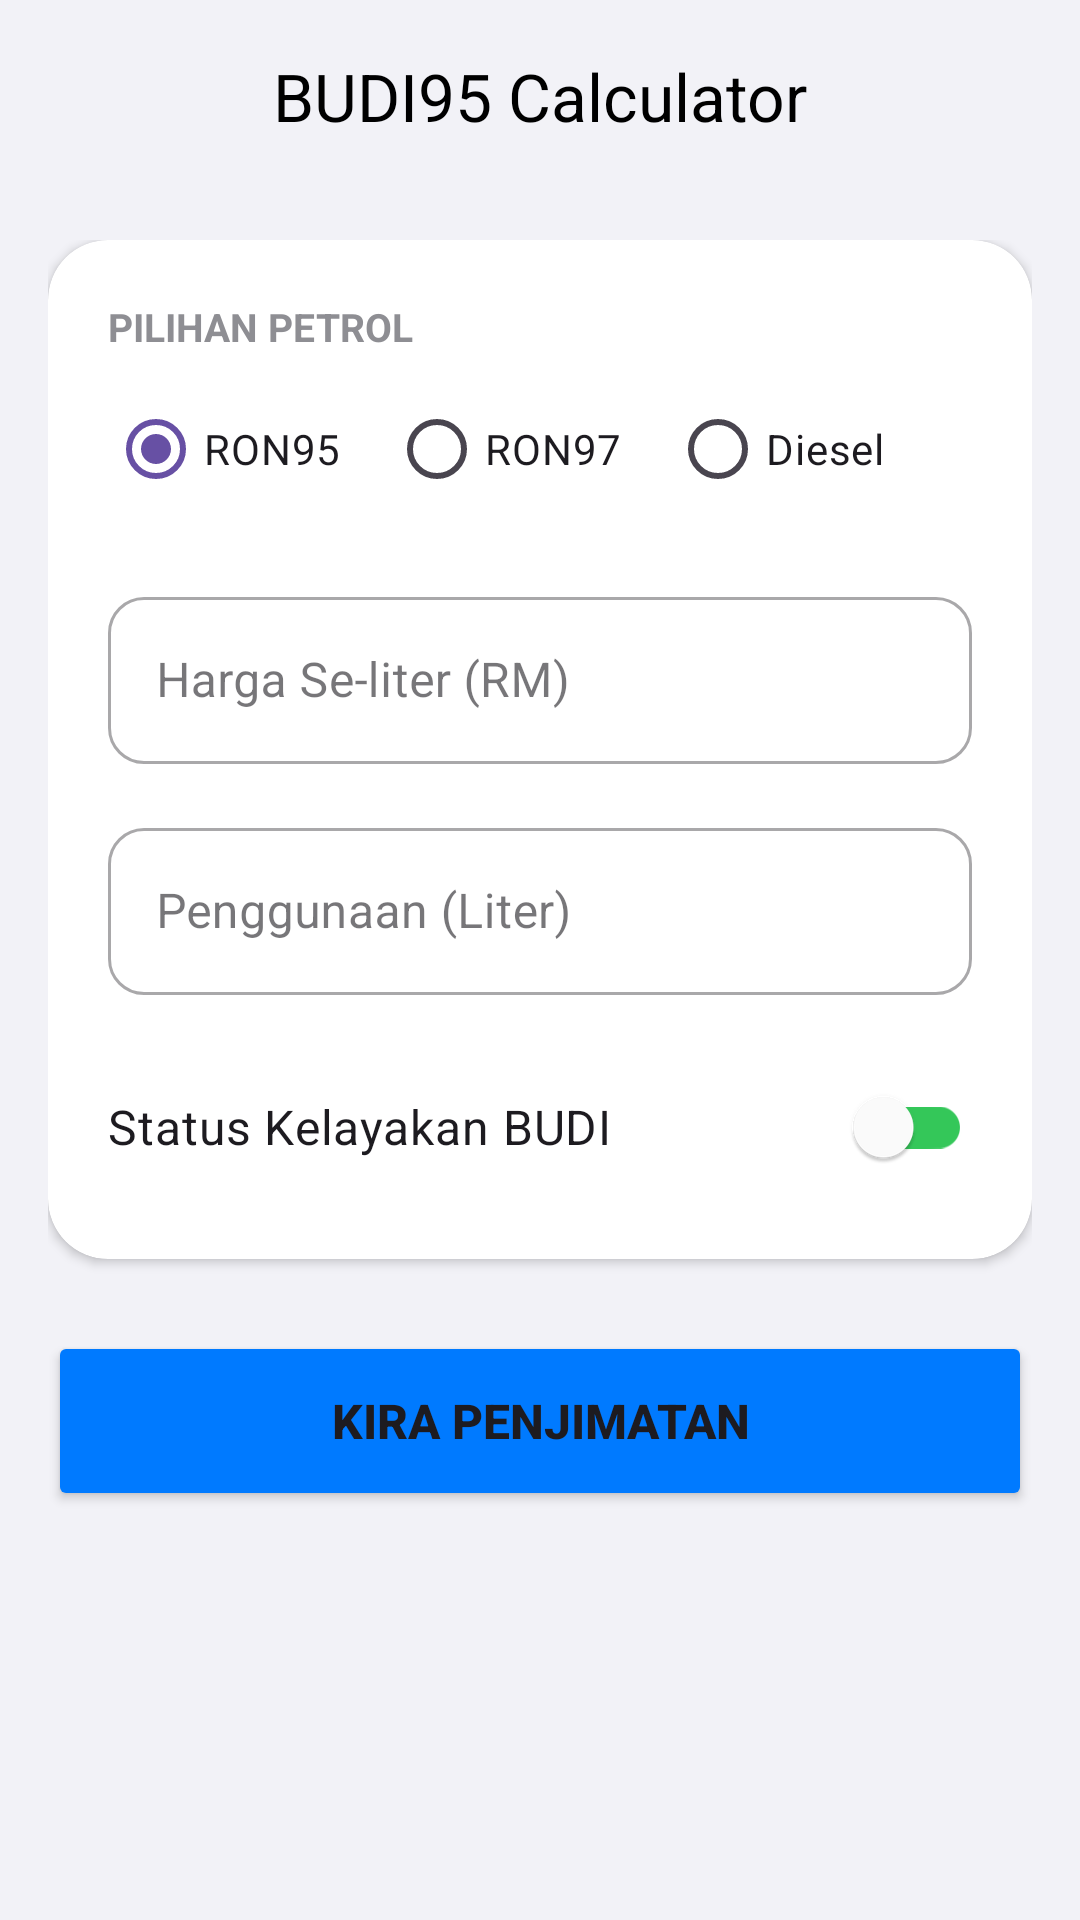

Here is an Android app screen rendered from its layout file. Give the layout XML and the strings, colors and styles it references.
<!-- AndroidManifest.xml: application theme Theme.BudiAss -->
<!-- res/layout/activity_main.xml -->
<?xml version="1.0" encoding="utf-8"?>
<LinearLayout xmlns:android="http://schemas.android.com/apk/res/android"
    xmlns:app="http://schemas.android.com/apk/res-auto"
    android:layout_width="match_parent"
    android:layout_height="match_parent"
    android:background="#F2F2F7"
    android:orientation="vertical">

    <com.google.android.material.appbar.MaterialToolbar
        android:id="@+id/toolbar"
        android:layout_width="match_parent"
        android:layout_height="?attr/actionBarSize"
        android:background="#F2F2F7"
        app:titleCentered="true"
        app:title="BUDI95 Calculator"
        app:titleTextColor="#000000" />

    <ScrollView
        android:layout_width="match_parent"
        android:layout_height="match_parent"
        android:overScrollMode="never"
        android:padding="16dp">

        <LinearLayout
            android:layout_width="match_parent"
            android:layout_height="wrap_content"
            android:orientation="vertical">

            <com.google.android.material.card.MaterialCardView
                android:layout_width="match_parent"
                android:layout_height="wrap_content"
                app:cardBackgroundColor="#FFFFFF"
                app:cardCornerRadius="20dp"
                app:cardElevation="2dp"
                app:strokeWidth="0dp">

                <LinearLayout
                    android:layout_width="match_parent"
                    android:layout_height="wrap_content"
                    android:orientation="vertical"
                    android:padding="20dp">

                    <TextView
                        android:layout_width="wrap_content"
                        android:layout_height="wrap_content"
                        android:text="PILIHAN PETROL"
                        android:textColor="#8E8E93"
                        android:textSize="13sp"
                        android:textStyle="bold"
                        android:layout_marginBottom="8dp"/>

                    <RadioGroup
                        android:id="@+id/rgPetrolType"
                        android:layout_width="match_parent"
                        android:layout_height="wrap_content"
                        android:orientation="horizontal"
                        android:layout_marginBottom="20dp">
                        <RadioButton
                            android:id="@+id/rbRon95"
                            android:layout_width="wrap_content"
                            android:layout_height="wrap_content"
                            android:buttonTint="#007AFF"
                            android:text="RON95"
                            android:checked="true"/>
                        <RadioButton
                            android:id="@+id/rbRon97"
                            android:layout_width="wrap_content"
                            android:layout_height="wrap_content"
                            android:layout_marginStart="16dp"
                            android:buttonTint="#007AFF"
                            android:text="RON97"/>
                        <RadioButton
                            android:id="@+id/rbDiesel"
                            android:layout_width="wrap_content"
                            android:layout_height="wrap_content"
                            android:layout_marginStart="16dp"
                            android:buttonTint="#007AFF"
                            android:text="Diesel"/>
                    </RadioGroup>

                    <com.google.android.material.textfield.TextInputLayout
                        style="@style/Widget.MaterialComponents.TextInputLayout.OutlinedBox"
                        android:layout_width="match_parent"
                        android:layout_height="wrap_content"
                        android:layout_marginBottom="16dp"
                        app:boxCornerRadiusBottomEnd="12dp"
                        app:boxCornerRadiusBottomStart="12dp"
                        app:boxCornerRadiusTopEnd="12dp"
                        app:boxCornerRadiusTopStart="12dp"
                        android:hint="Harga Se-liter (RM)">
                        <com.google.android.material.textfield.TextInputEditText
                            android:id="@+id/etPrice"
                            android:layout_width="match_parent"
                            android:layout_height="wrap_content"
                            android:inputType="numberDecimal" />
                    </com.google.android.material.textfield.TextInputLayout>

                    <com.google.android.material.textfield.TextInputLayout
                        style="@style/Widget.MaterialComponents.TextInputLayout.OutlinedBox"
                        android:layout_width="match_parent"
                        android:layout_height="wrap_content"
                        android:layout_marginBottom="20dp"
                        app:boxCornerRadiusBottomEnd="12dp"
                        app:boxCornerRadiusBottomStart="12dp"
                        app:boxCornerRadiusTopEnd="12dp"
                        app:boxCornerRadiusTopStart="12dp"
                        android:hint="Penggunaan (Liter)">
                        <com.google.android.material.textfield.TextInputEditText
                            android:id="@+id/etUsage"
                            android:layout_width="match_parent"
                            android:layout_height="wrap_content"
                            android:inputType="numberDecimal" />
                    </com.google.android.material.textfield.TextInputLayout>

                    <com.google.android.material.switchmaterial.SwitchMaterial
                        android:id="@+id/switchBudi"
                        android:layout_width="match_parent"
                        android:layout_height="wrap_content"
                        android:text="Status Kelayakan BUDI"
                        android:textSize="16sp"
                        app:thumbTint="#FFFFFF"
                        app:trackTint="#34C759" />

                </LinearLayout>
            </com.google.android.material.card.MaterialCardView>

            <Button
                android:id="@+id/btnCalculate"
                android:layout_width="match_parent"
                android:layout_height="60dp"
                android:layout_marginTop="24dp"
                android:backgroundTint="#007AFF"
                android:text="Kira Penjimatan"
                android:textSize="16sp"
                android:textStyle="bold"
                app:cornerRadius="14dp" />

            <com.google.android.material.card.MaterialCardView
                android:id="@+id/cardResult"
                android:layout_width="match_parent"
                android:layout_height="wrap_content"
                android:layout_marginTop="24dp"
                android:visibility="gone"
                app:cardBackgroundColor="#FFFFFF"
                app:cardCornerRadius="20dp"
                app:cardElevation="2dp"
                app:strokeWidth="0dp">

                <LinearLayout
                    android:layout_width="match_parent"
                    android:layout_height="wrap_content"
                    android:orientation="vertical"
                    android:padding="20dp">

                    <TextView
                        android:layout_width="wrap_content"
                        android:layout_height="wrap_content"
                        android:text="RINGKASAN KOS"
                        android:textColor="#8E8E93"
                        android:textSize="13sp"
                        android:textStyle="bold"
                        android:layout_marginBottom="16dp"/>

                    <RelativeLayout android:layout_width="match_parent" android:layout_height="wrap_content" android:layout_marginBottom="8dp">
                        <TextView android:layout_width="wrap_content" android:layout_height="wrap_content" android:text="Kos Asal" android:textSize="16sp" android:textColor="#000000"/>
                        <TextView android:id="@+id/tvTotalCost" android:layout_width="wrap_content" android:layout_height="wrap_content" android:layout_alignParentEnd="true" android:text="RM 0.00" android:textSize="16sp" android:textStyle="bold" android:textColor="#000000"/>
                    </RelativeLayout>

                    <RelativeLayout android:layout_width="match_parent" android:layout_height="wrap_content" android:layout_marginBottom="16dp">
                        <TextView android:layout_width="wrap_content" android:layout_height="wrap_content" android:text="Rebat BUDI" android:textSize="16sp" android:textColor="#FF3B30"/>
                        <TextView android:id="@+id/tvRebate" android:layout_width="wrap_content" android:layout_height="wrap_content" android:layout_alignParentEnd="true" android:text="- RM 0.00" android:textSize="16sp" android:textStyle="bold" android:textColor="#FF3B30"/>
                    </RelativeLayout>

                    <View android:layout_width="match_parent" android:layout_height="1dp" android:background="#E5E5EA" android:layout_marginBottom="16dp"/>

                    <RelativeLayout android:layout_width="match_parent" android:layout_height="wrap_content">
                        <TextView android:layout_width="wrap_content" android:layout_height="wrap_content" android:text="Jumlah Bayaran" android:textSize="18sp" android:textStyle="bold" android:textColor="#000000"/>
                        <TextView android:id="@+id/tvPayable" android:layout_width="wrap_content" android:layout_height="wrap_content" android:layout_alignParentEnd="true" android:text="RM 0.00" android:textSize="22sp" android:textStyle="bold" android:textColor="#007AFF"/>
                    </RelativeLayout>

                </LinearLayout>
            </com.google.android.material.card.MaterialCardView>

        </LinearLayout>
    </ScrollView>
</LinearLayout>
<!-- resources referenced by this layout -->
<resources>
  <style name="Theme.BudiAss" parent="Base.Theme.BudiAss" />
  <style name="Base.Theme.BudiAss" parent="Theme.Material3.DayNight.NoActionBar">
          
          
      </style>
</resources>
